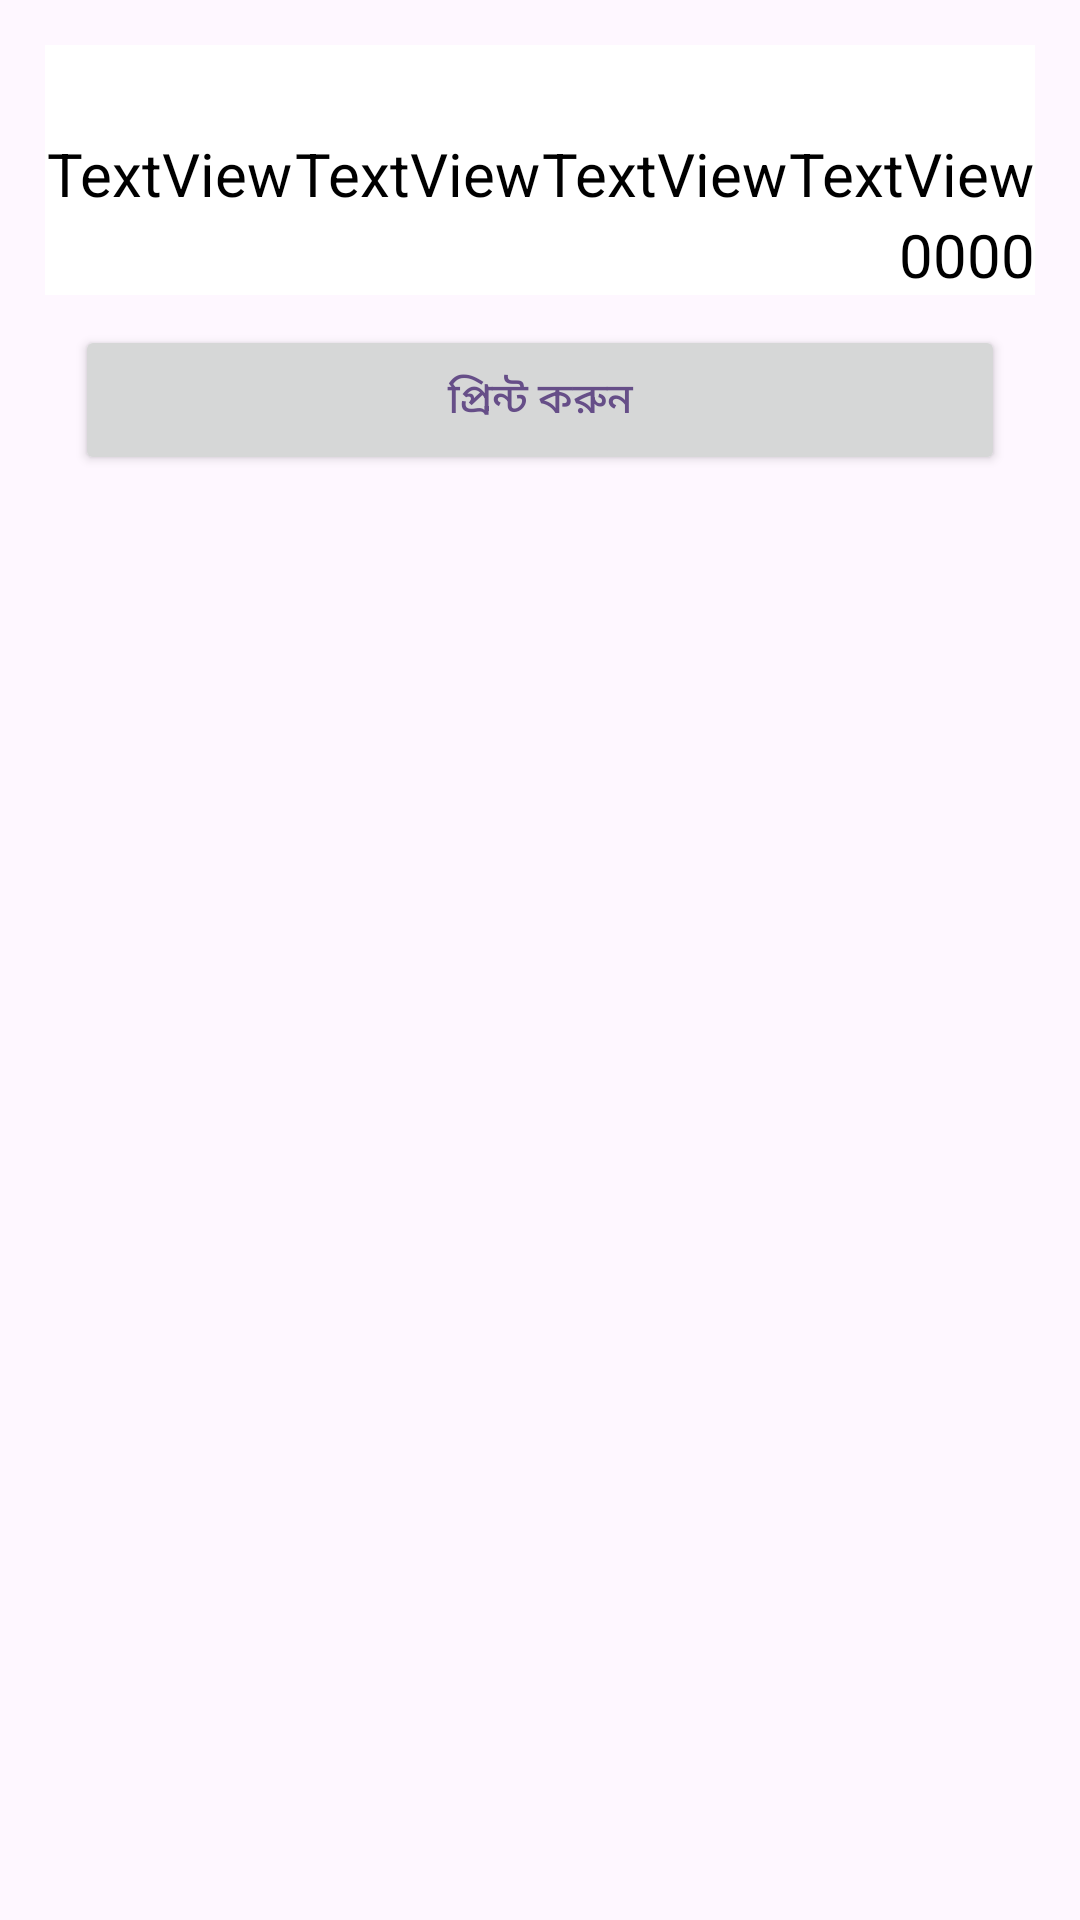

Here is an Android app screen rendered from its layout file. Give the layout XML and the strings, colors and styles it references.
<!-- AndroidManifest.xml: application theme Theme.MyApplication -->
<!-- res/layout/activity_invoice.xml -->
<?xml version="1.0" encoding="utf-8"?>
<LinearLayout xmlns:android="http://schemas.android.com/apk/res/android"
    xmlns:app="http://schemas.android.com/apk/res-auto"
    android:layout_width="match_parent"
    android:orientation="vertical"
    android:padding="15dp"
    android:layout_height="match_parent">


    <LinearLayout
        android:id="@+id/printLayout"
        android:layout_width="match_parent"
        android:layout_height="wrap_content"
        android:layout_weight="0"
        android:orientation="vertical">

        <TextView
            android:id="@+id/businessDetails"
            android:layout_width="match_parent"
            android:layout_height="wrap_content"
            android:background="@color/white"
            android:textAlignment="center"
            android:textColor="@color/black"
            android:textSize="22sp" />

        <LinearLayout
            android:id="@+id/linearLayout"
            android:layout_width="match_parent"
            android:layout_height="wrap_content"
            android:background="@color/white"
            android:orientation="horizontal">

            <TextView
                android:id="@+id/orderName"
                android:layout_width="match_parent"
                android:layout_height="wrap_content"
                android:layout_weight="1"
                android:background="@color/white"
                android:text="TextView"
                android:textAlignment="center"
                android:textColor="@color/black"
                android:textSize="20sp" />

            <TextView
                android:id="@+id/orderDor"
                android:layout_width="match_parent"
                android:layout_height="wrap_content"
                android:layout_weight="1"
                android:background="@color/white"
                android:text="TextView"
                android:textAlignment="center"
                android:textColor="@color/black"
                android:textSize="20sp" />

            <TextView
                android:id="@+id/orderAmount"
                android:layout_width="match_parent"
                android:layout_height="wrap_content"
                android:layout_weight="1"
                android:background="@color/white"
                android:text="TextView"
                android:textAlignment="center"
                android:textColor="@color/black"
                android:textSize="20sp" />

            <TextView
                android:id="@+id/orderDam"
                android:layout_width="match_parent"
                android:layout_height="wrap_content"
                android:layout_weight="1"
                android:background="@color/white"
                android:text="TextView"
                android:textAlignment="center"
                android:textColor="@color/black"
                android:textSize="20sp" />
        </LinearLayout>

        <TextView
            android:id="@+id/priceDetails"
            android:layout_width="match_parent"
            android:layout_height="wrap_content"
            android:background="@color/white"
            android:text="0000"
            android:textAlignment="viewEnd"
            android:textColor="@color/black"
            android:textSize="20sp" />
    </LinearLayout>


    <Button
        android:id="@+id/startPrinting"
        android:layout_width="match_parent"
        android:layout_height="50dp"
        android:layout_margin="10dp"
        android:text="প্রিন্ট করুন"
        app:cornerRadius="40dp" />
</LinearLayout>
<!-- resources referenced by this layout -->
<resources>
  <color name="black">#FF000000</color>
  <color name="white">#FFFFFFFF</color>
  <style name="Theme.MyApplication" parent="Theme.Material3.Light.NoActionBar">
          <item name="android:colorPrimary">@color/colorPrimary</item>
          <item name="android:textColor">@color/colorPrimary</item>
          <item name="android:textAllCaps">false</item>
  
      </style>
  <color name="colorPrimary">#664E88</color>
</resources>
